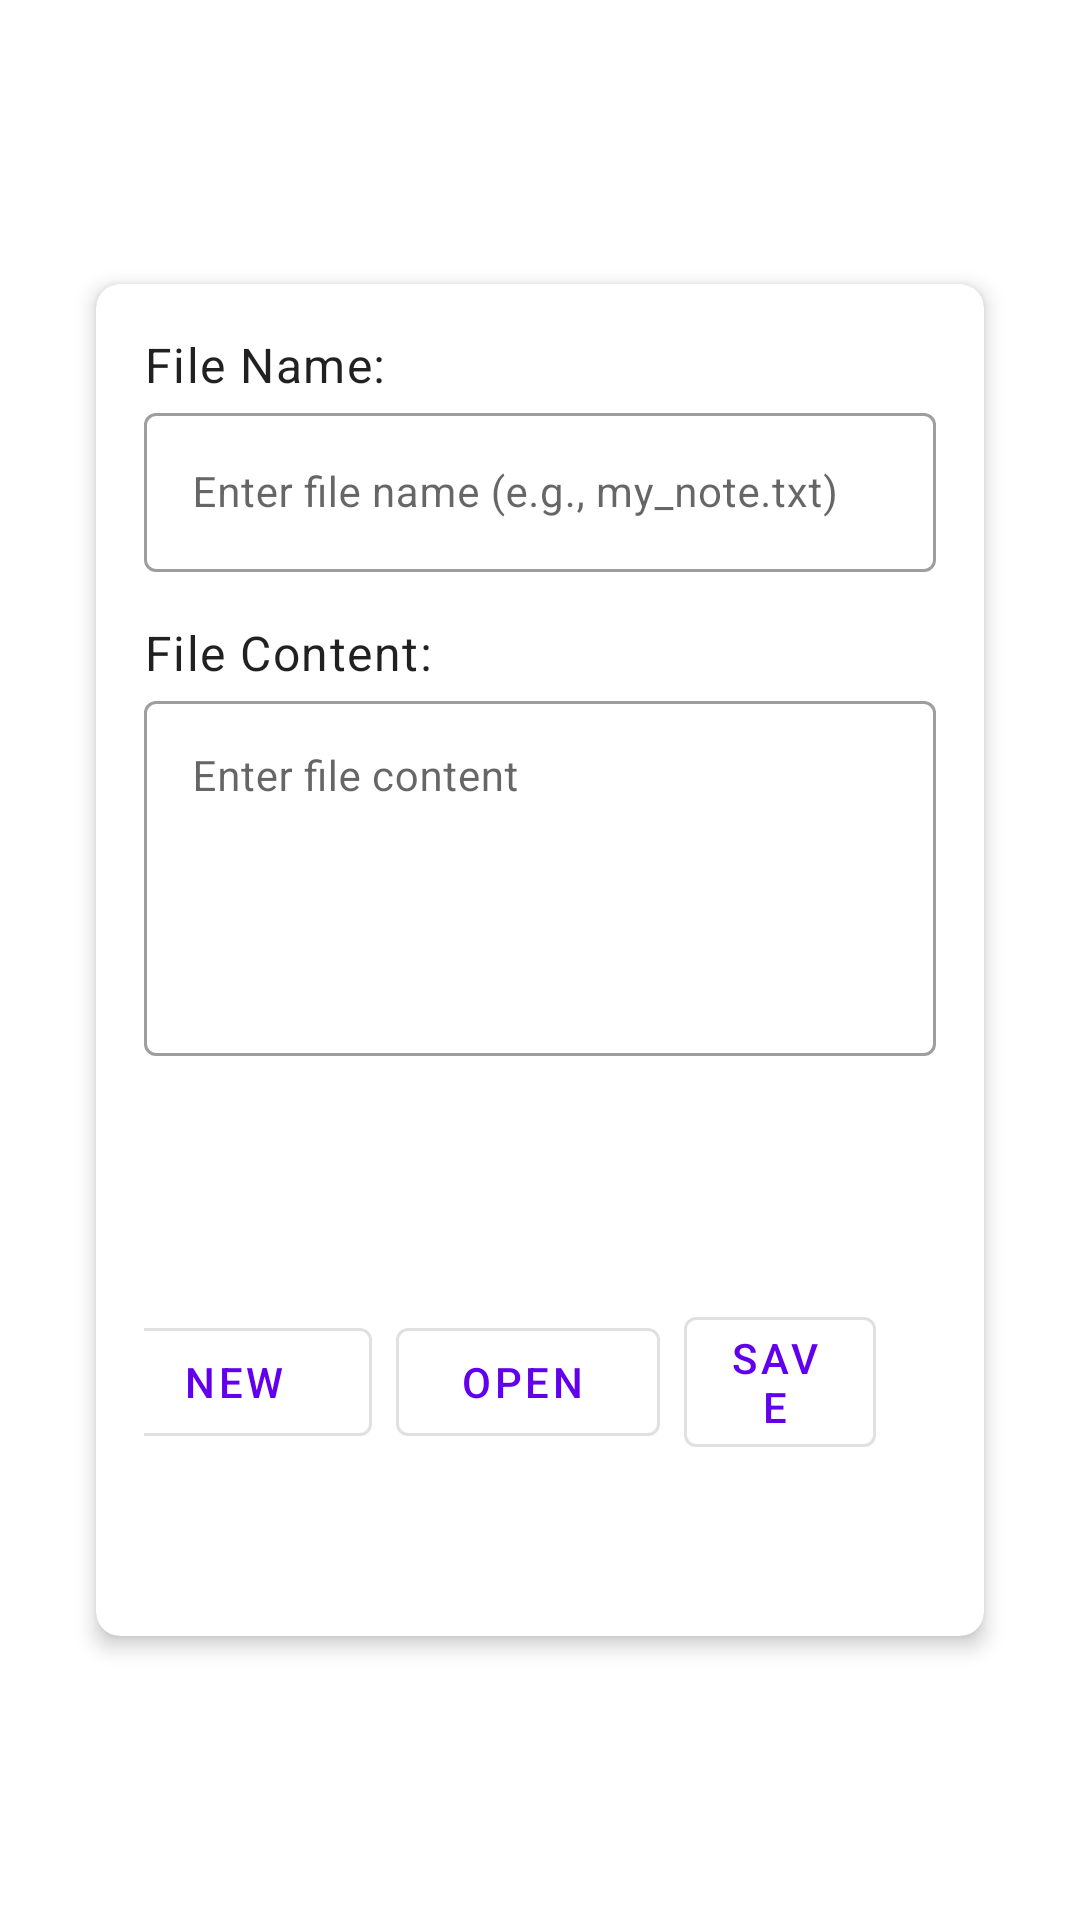

The Android layout XML behind this screen, and the referenced resources:
<!-- AndroidManifest.xml: application theme Theme.MyApplication -->
<!-- res/layout/activity_main.xml -->
<?xml version="1.0" encoding="utf-8"?>
<androidx.constraintlayout.widget.ConstraintLayout xmlns:android="http://schemas.android.com/apk/res/android"
    xmlns:app="http://schemas.android.com/apk/res-auto"
    xmlns:tools="http://schemas.android.com/tools"
    android:layout_width="match_parent"
    android:layout_height="match_parent"
    tools:context=".MainActivity">

    <androidx.cardview.widget.CardView
        android:layout_width="0dp"
        android:layout_height="wrap_content"
        android:layout_marginStart="32dp"
        android:layout_marginTop="32dp"
        android:layout_marginEnd="32dp"
        android:layout_marginBottom="32dp"
        app:cardCornerRadius="8dp"
        app:cardElevation="4dp"
        app:layout_constraintBottom_toBottomOf="parent"
        app:layout_constraintEnd_toEndOf="parent"
        app:layout_constraintStart_toStartOf="parent"
        app:layout_constraintTop_toTopOf="parent">

        <LinearLayout
            android:layout_width="match_parent"
            android:layout_height="wrap_content"
            android:orientation="vertical"
            android:padding="16dp">

            <TextView
                android:layout_width="match_parent"
                android:layout_height="wrap_content"
                android:text="File Name:"
                android:textAppearance="@style/TextAppearance.MaterialComponents.Body1" />

            <com.google.android.material.textfield.TextInputLayout
                android:layout_width="match_parent"
                android:layout_height="wrap_content"
                android:hint="Enter file name (e.g., my_note.txt)"
                style="@style/Widget.MaterialComponents.TextInputLayout.OutlinedBox"> 

                <com.google.android.material.textfield.TextInputEditText
                    android:id="@+id/editTextFileName"
                    android:layout_width="match_parent"
                    android:layout_height="wrap_content"
                    android:inputType="textNoSuggestions" 
                    android:textAppearance="@style/TextAppearance.MaterialComponents.Body2"/>
            </com.google.android.material.textfield.TextInputLayout>

            <TextView
                android:layout_width="match_parent"
                android:layout_height="wrap_content"
                android:layout_marginTop="16dp"
                android:text="File Content:"
                android:textAppearance="@style/TextAppearance.MaterialComponents.Body1" />

            <com.google.android.material.textfield.TextInputLayout
                android:layout_width="match_parent"
                android:layout_height="wrap_content"
                style="@style/Widget.MaterialComponents.TextInputLayout.OutlinedBox">

                <EditText
                    android:id="@+id/editTextFileContent"
                    android:layout_width="match_parent"
                    android:layout_height="wrap_content"
                    android:ems="10"
                    android:gravity="top|start"
                    android:inputType="textMultiLine"
                    android:minLines="5"
                    android:hint="Enter file content"
                    android:textAppearance="@style/TextAppearance.MaterialComponents.Body2"/>
            </com.google.android.material.textfield.TextInputLayout>

            <TextView
                android:id="@+id/textViewWordCount"
                android:layout_width="match_parent"
                android:layout_height="wrap_content"
                android:layout_marginTop="8dp"
                android:gravity="end"
                android:textAppearance="@style/TextAppearance.MaterialComponents.Caption"
                tools:text="Words: 0, Chars: 0" />


            <LinearLayout
                android:layout_width="match_parent"
                android:layout_height="wrap_content"
                android:layout_marginTop="16dp"
                android:orientation="horizontal"
                android:gravity="center">

                <com.google.android.material.button.MaterialButton
                    android:id="@+id/buttonNew"
                    style="@style/Widget.MaterialComponents.Button.OutlinedButton.Icon" 
                    android:layout_width="wrap_content"
                    android:layout_height="wrap_content"
                    android:icon="@drawable/ic_baseline_add_24"
                    android:text="New"
                    android:layout_marginEnd="8dp"
                    app:iconGravity="textStart" />

                <com.google.android.material.button.MaterialButton
                    android:id="@+id/buttonOpen"
                    style="@style/Widget.MaterialComponents.Button.OutlinedButton.Icon"
                    android:layout_width="wrap_content"
                    android:layout_height="wrap_content"
                    android:icon="@drawable/ic_baseline_folder_open_24"
                    android:text="Open"
                    android:layout_marginEnd="8dp"
                    app:iconGravity="textStart" />

                <com.google.android.material.button.MaterialButton
                    android:id="@+id/buttonSave"
                    style="@style/Widget.MaterialComponents.Button.OutlinedButton.Icon"
                    android:layout_width="wrap_content"
                    android:layout_height="wrap_content"
                    android:icon="@drawable/ic_baseline_save_24"
                    android:text="Save"
                    android:layout_marginEnd="8dp"
                    app:iconGravity="textStart" />

                <com.google.android.material.button.MaterialButton
                    android:id="@+id/buttonSaveAs"
                    style="@style/Widget.MaterialComponents.Button.OutlinedButton.Icon"
                    android:layout_width="wrap_content"
                    android:layout_height="wrap_content"
                    android:icon="@drawable/ic_baseline_save_as_24"
                    android:text="Save As"
                    android:layout_marginEnd="8dp"
                    app:iconGravity="textStart" />

                <com.google.android.material.button.MaterialButton
                    android:id="@+id/buttonCopy"
                    style="@style/Widget.MaterialComponents.Button.OutlinedButton.Icon"
                    android:layout_width="wrap_content"
                    android:layout_height="wrap_content"
                    android:icon="@drawable/ic_baseline_content_copy_24" 
                    android:text="Copy"
                    android:layout_marginEnd="8dp"
                    app:iconGravity="textStart" />

                <com.google.android.material.button.MaterialButton
                    android:id="@+id/buttonPaste"
                    style="@style/Widget.MaterialComponents.Button.OutlinedButton.Icon" 
                    android:layout_width="wrap_content"
                    android:layout_height="wrap_content"
                    android:icon="@drawable/ic_baseline_paste_24"
                    android:text="Paste"
                    android:layout_marginEnd="8dp"
                    app:iconGravity="textStart" />

                <com.google.android.material.button.MaterialButton
                    android:id="@+id/buttonClear"
                    style="@style/Widget.MaterialComponents.Button.OutlinedButton.Icon"
                    android:layout_width="wrap_content"
                    android:layout_height="wrap_content"
                    android:icon="@drawable/ic_baseline_clear_all_24"
                    android:text="Clear"
                    app:iconGravity="textStart" />
            </LinearLayout>

        </LinearLayout>
    </androidx.cardview.widget.CardView>

</androidx.constraintlayout.widget.ConstraintLayout>
<!-- resources referenced by this layout -->
<resources>
  <style name="Theme.MyApplication" parent="Theme.MaterialComponents.DayNight.DarkActionBar">
          
          <item name="colorPrimary">@color/purple_500</item>
          <item name="colorPrimaryVariant">@color/purple_700</item>
          <item name="colorOnPrimary">@color/white</item>
          
          <item name="colorSecondary">@color/teal_200</item>
          <item name="colorSecondaryVariant">@color/teal_700</item>
          <item name="colorOnSecondary">@color/black</item>
      </style>
  <color name="purple_500">#FF6200EE</color>
  <color name="purple_700">#FF3700B3</color>
  <color name="white">#FFFFFFFF</color>
  <color name="teal_200">#FF03DAC5</color>
  <color name="teal_700">#FF018786</color>
  <color name="black">#FF000000</color>
</resources>
